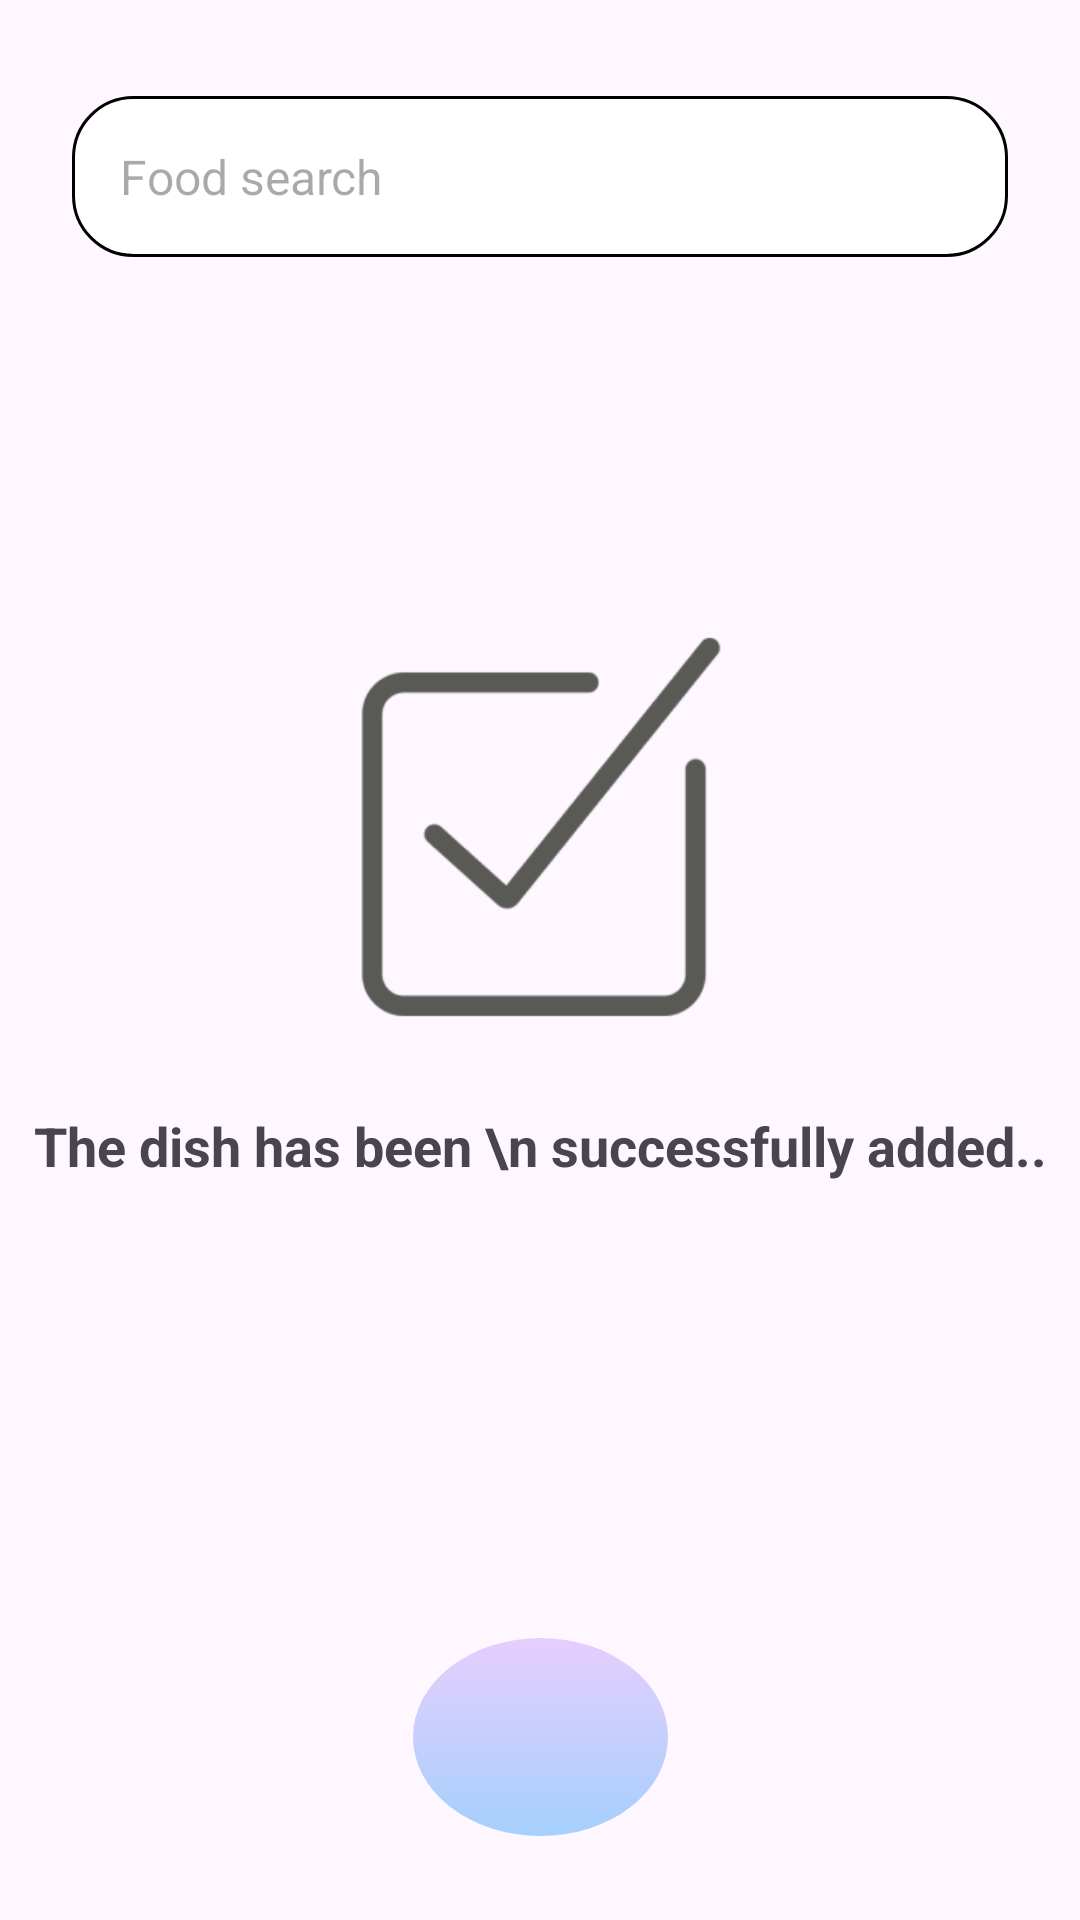

Write the Android layout XML for this screen, with the resource values it uses.
<!-- AndroidManifest.xml: application theme Theme.ThietKeGiaoDien -->
<!-- res/layout/activity_add_dish_succesfully.xml -->
<?xml version="1.0" encoding="utf-8"?>
<androidx.constraintlayout.widget.ConstraintLayout xmlns:android="http://schemas.android.com/apk/res/android"
    xmlns:app="http://schemas.android.com/apk/res-auto"
    xmlns:tools="http://schemas.android.com/tools"
    android:id="@+id/main"
    android:layout_width="match_parent"
    android:layout_height="match_parent"
    tools:context=".activitycontinue.AddDishSuccesfullyActivity">
    <LinearLayout
        android:id="@+id/searchBar"
        android:layout_width="0dp"
        android:layout_height="wrap_content"
        android:layout_marginStart="24dp"
        android:layout_marginTop="32dp"
        android:layout_marginEnd="24dp"
        android:background="@drawable/search_bar_background"
        android:gravity="center_vertical"
        android:orientation="horizontal"
        android:padding="8dp"
        app:layout_constraintEnd_toEndOf="parent"
        app:layout_constraintStart_toStartOf="parent"
        app:layout_constraintTop_toTopOf="parent">

        <EditText
            android:id="@+id/searchEditText"
            android:layout_width="0dp"
            android:layout_height="wrap_content"
            android:layout_weight="1"
            android:background="@null"
            android:hint="Food search"
            android:padding="8dp"
            android:textSize="16sp" />

        <ImageView
            android:id="@+id/searchIcon"
            android:layout_width="24dp"
            android:layout_height="24dp"
            android:contentDescription="Search"
            android:src="@drawable/ic_search" />
    </LinearLayout>

    <androidx.constraintlayout.widget.ConstraintLayout
        android:id="@+id/cl_no_items"
        android:layout_width="wrap_content"
        android:layout_height="wrap_content"
        android:layout_marginTop="120dp"
        android:visibility="visible"
        app:layout_constraintEnd_toEndOf="parent"
        app:layout_constraintStart_toStartOf="parent"
        app:layout_constraintTop_toBottomOf="@+id/searchBar">

        <ImageView
            android:id="@+id/imageView4"
            android:layout_width="140dp"
            android:layout_height="140dp"
            app:layout_constraintEnd_toEndOf="parent"
            app:layout_constraintStart_toStartOf="parent"
            app:layout_constraintTop_toTopOf="parent"
            app:srcCompat="@drawable/img_add_dish_successfully" />

        <TextView
            android:id="@+id/textView"
            android:layout_width="wrap_content"
            android:layout_height="wrap_content"
            android:layout_marginTop="24dp"
            android:text="The dish has been \n successfully added.."
            android:textAlignment="center"
            android:textSize="18sp"
            android:textStyle="bold"
            app:layout_constraintEnd_toEndOf="parent"
            app:layout_constraintStart_toStartOf="parent"
            app:layout_constraintTop_toBottomOf="@+id/imageView4" />


    </androidx.constraintlayout.widget.ConstraintLayout>
    <ImageButton
        android:id="@+id/fab_home"
        style="@style/CustomTurnImageButtonStyle"
        android:layout_width="85dp"
        android:layout_height="66dp"
        android:layout_marginBottom="28dp"
        android:paddingHorizontal="20dp"
        android:paddingVertical="10dp"
        android:layout_marginEnd="0dp"
        app:layout_constraintBottom_toBottomOf="parent"
        app:layout_constraintEnd_toEndOf="parent"
        app:layout_constraintStart_toStartOf="parent"
        app:srcCompat="@drawable/ic_home" />

</androidx.constraintlayout.widget.ConstraintLayout>
<!-- resources referenced by this layout -->
<resources>
  <!-- drawable img_add_dish_successfully: png bitmap (drawable, 7706 bytes) -->
  <!-- drawable search_bar_background (drawable) -->
  <?xml version="1.0" encoding="utf-8"?>
  <shape
      xmlns:android="http://schemas.android.com/apk/res/android">
  
      <corners android:radius="20dp"/>
      <stroke android:width="1dp"
          android:color="@color/black"/>
      <solid android:color="@color/white"/>
  
  </shape>
  <style name="CustomTurnImageButtonStyle">
          <item name="android:layout_width">74dp</item>
          <item name="android:layout_height">53dp</item>
          <item name="android:layout_marginBottom">30dp</item>
          <item name="android:clickable">true</item>
          <item name="android:background">@drawable/button_turn_man</item>
          <item name="android:scaleType">fitXY</item>
      </style>
  <style name="Theme.ThietKeGiaoDien" parent="Base.Theme.ThietKeGiaoDien" />
  <color name="black">#FF000000</color>
  <color name="white">#FFFFFFFF</color>
  <!-- drawable button_turn_man (drawable) -->
  <?xml version="1.0" encoding="utf-8"?>
  <ripple xmlns:android="http://schemas.android.com/apk/res/android"
      android:color="@color/white">
  
      
      <item android:id="@android:id/mask">
          <shape android:shape="oval">
              <solid android:color="#40FFFFFF"/>
          </shape>
      </item>
  
      
      <item>
          <layer-list>
              <item android:drawable="@drawable/button_turn_man_gradient"/>
          </layer-list>
      </item>
  </ripple>
  <style name="Base.Theme.ThietKeGiaoDien" parent="Theme.Material3.DayNight.NoActionBar">
          
          
      </style>
  <!-- drawable button_turn_man_gradient (drawable) -->
  <?xml version="1.0" encoding="utf-8"?>
  <shape xmlns:android="http://schemas.android.com/apk/res/android"
      android:shape="oval">
      
      <gradient
          android:startColor="#CC8EC5FC"
          android:endColor="#CCE0C3FC"
          android:angle="90" />
  
  </shape>
</resources>
